The GitHub repository torangsitungkir93/Skripsi-CNN-Daun-Kentang contains a labelled image folder "Daun Kentang" with 3 categories: early blight, healthy, late blight. Examples follow, each with its label.

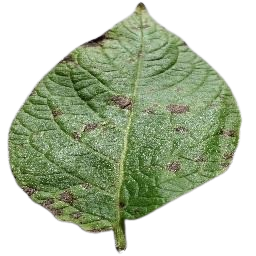
Label: early blight

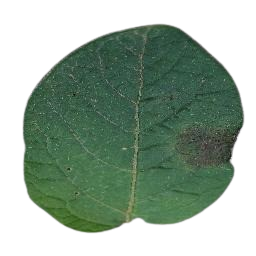
Label: late blight

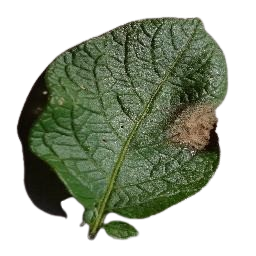
Label: late blight

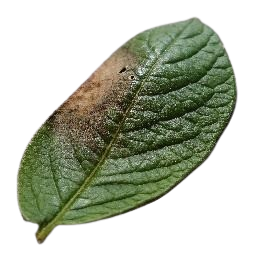
Label: late blight

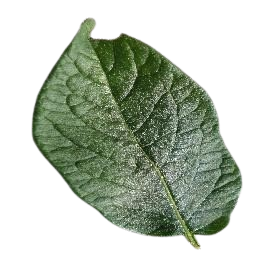
Label: healthy

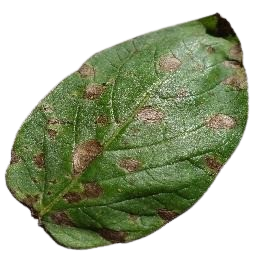
Label: early blight
